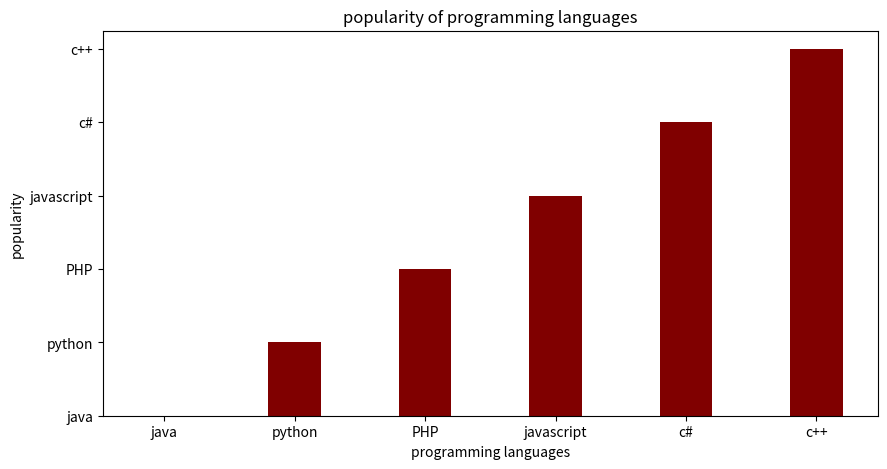

Write the Python code that produced this figure.
import numpy as numpy
import matplotlib.pyplot as plt
data={'java':22.2,'python':17.6,'PHP':8.8,'javascript':8,'c#':77,'c++':6.7}
courses=list(data.keys())
values=list(data.keys())
fig=plt.figure(figsize=(10,5))
plt.bar(courses,values,color='maroon',width=0.4)
plt.xlabel("programming languages")
plt.ylabel("popularity")
plt.title("popularity of programming languages")
plt.show()

